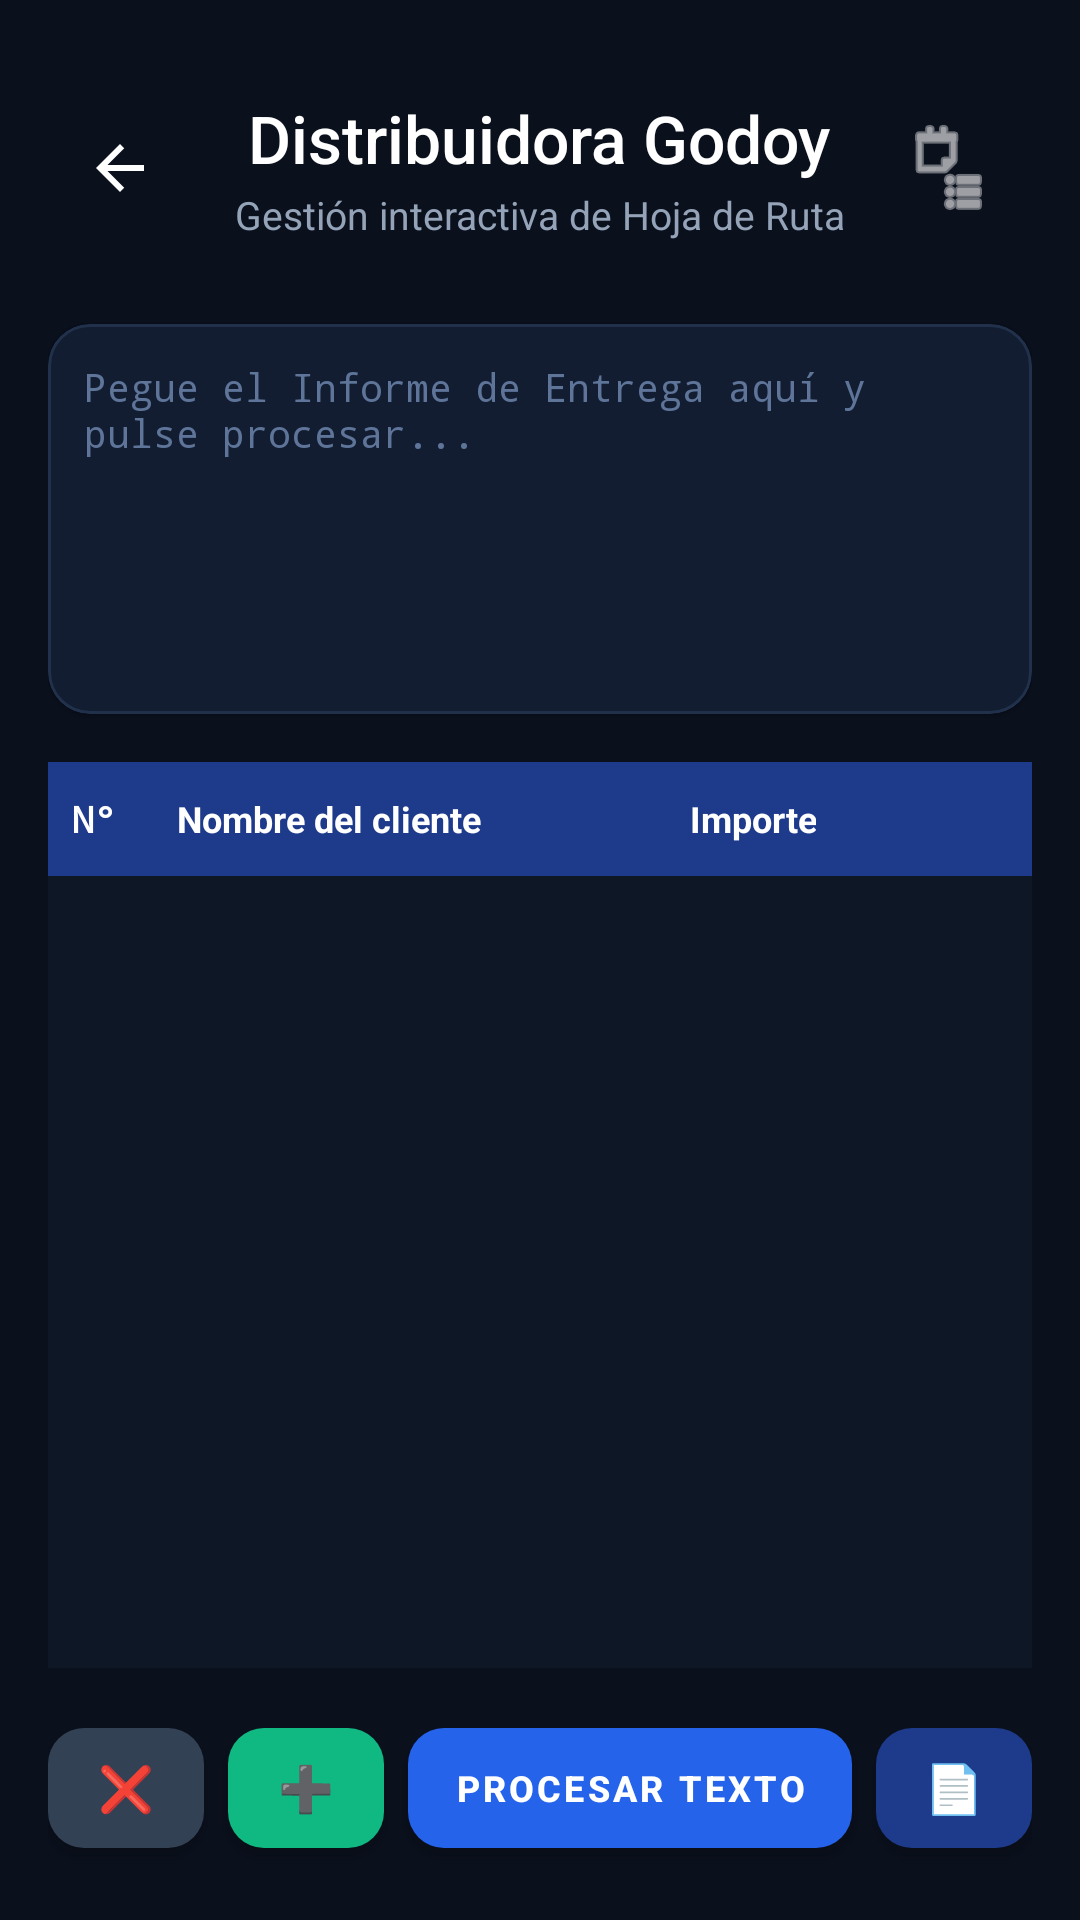

Here is an Android app screen rendered from its layout file. Give the layout XML and the strings, colors and styles it references.
<!-- AndroidManifest.xml: application theme Theme.MyApplication -->
<!-- res/layout/activity_hoja_ruta.xml -->
<?xml version="1.0" encoding="utf-8"?>
<LinearLayout
    xmlns:android="http://schemas.android.com/apk/res/android"
    xmlns:app="http://schemas.android.com/apk/res-auto"
    xmlns:tools="http://schemas.android.com/tools"
    android:layout_width="match_parent"
    android:layout_height="match_parent"
    android:orientation="vertical"
    android:background="#0A101C"
    android:padding="16dp"
    tools:context=".service.HojaRutaActivity">

    
    
    
    <RelativeLayout
        android:layout_width="match_parent"
        android:layout_height="wrap_content"
        android:layout_marginTop="12dp"
        android:layout_marginBottom="12dp">

        
        <LinearLayout
            android:id="@+id/container_botones_izq"
            android:layout_width="wrap_content"
            android:layout_height="wrap_content"
            android:layout_alignParentStart="true"
            android:layout_centerVertical="true"
            android:orientation="horizontal">

            
            <ImageButton
                android:id="@+id/btn_back"
                android:layout_width="wrap_content"
                android:layout_height="wrap_content"
                android:background="?attr/selectableItemBackgroundBorderless"
                android:contentDescription="Volver atrás"
                android:padding="12dp"
                android:src="@drawable/ic_arrow_back"
                app:tint="@color/white" />



        </LinearLayout>

        
        <LinearLayout
            android:layout_width="wrap_content"
            android:layout_height="wrap_content"
            android:layout_centerHorizontal="true"
            android:layout_centerVertical="true"
            android:orientation="vertical"
            android:gravity="center_horizontal">

            <TextView
                android:id="@+id/tv_titulo_modulo"
                android:layout_width="wrap_content"
                android:layout_height="wrap_content"
                android:fontFamily="sans-serif-medium"
                android:text="Distribuidora Godoy"
                android:textColor="#FFFFFF"
                android:textSize="22sp" />

            <TextView
                android:id="@+id/tv_subtitulo_modulo"
                android:layout_width="wrap_content"
                android:layout_height="wrap_content"
                android:text="Gestión interactiva de Hoja de Ruta"
                android:textColor="#94A3B8"
                android:textSize="13sp"
                android:layout_marginTop="2dp" />
        </LinearLayout>

        
        <ImageButton
            android:id="@+id/btn_lista_precios_der"
            android:layout_width="wrap_content"
            android:layout_height="wrap_content"
            android:layout_alignParentEnd="true"
            android:layout_centerVertical="true"
            android:background="?attr/selectableItemBackgroundBorderless"
            android:padding="12dp"
            android:src="@android:drawable/ic_menu_agenda"
            app:tint="@color/white" />

    </RelativeLayout>

    
    <com.google.android.material.card.MaterialCardView
        android:id="@+id/cardInputHolder"
        android:layout_width="match_parent"
        android:layout_height="130dp"
        android:layout_marginTop="12dp"
        app:cardBackgroundColor="#131D31"
        app:cardCornerRadius="14dp"
        app:strokeColor="#21314B"
        app:strokeWidth="1dp">

        <EditText
            android:id="@+id/et_datos_entrada"
            android:layout_width="match_parent"
            android:layout_height="match_parent"
            android:background="@android:color/transparent"
            android:gravity="top|start"
            android:hint="Pegue el Informe de Entrega aquí y pulse procesar..."
            android:inputType="textMultiLine"
            android:padding="12dp"
            android:textColor="#FFFFFF"
            android:textColorHint="#5E7599"
            android:fontFamily="monospace"
            android:textSize="13sp"
            android:scrollbars="vertical" />
    </com.google.android.material.card.MaterialCardView>

    <LinearLayout
        android:id="@+id/headerTablaSimulada"
        android:layout_width="match_parent"
        android:layout_height="38dp"
        android:layout_marginTop="16dp"
        android:background="#1E3A8A"
        android:orientation="horizontal"
        android:gravity="center_vertical"
        android:paddingStart="8dp"
        android:paddingEnd="8dp">

        <TextView
            android:layout_width="35dp"
            android:layout_height="wrap_content"
            android:text="N°"
            android:textColor="#FFFFFF"
            android:textStyle="bold"
            android:textSize="12sp"
            android:fontFamily="monospace"/>

        <TextView
            android:layout_width="0dp"
            android:layout_height="wrap_content"
            android:layout_weight="1"
            android:text="Nombre del cliente"
            android:textColor="#FFFFFF"
            android:textStyle="bold"
            android:textSize="12sp"/>

        <TextView
            android:layout_width="95dp"
            android:layout_height="wrap_content"
            android:text="Importe"
            android:textColor="#FFFFFF"
            android:textStyle="bold"
            android:textSize="12sp"
            android:gravity="end"
            android:layout_marginEnd="64dp"/>
    </LinearLayout>

    <androidx.recyclerview.widget.RecyclerView
        android:id="@+id/rv_pedidos_tabla"
        android:layout_width="match_parent"
        android:layout_height="0dp"
        android:layout_weight="1"
        android:background="#0E1726" />

    <LinearLayout
        android:id="@+id/panelAccionesInferior"
        android:layout_width="match_parent"
        android:layout_height="56dp"
        android:layout_marginTop="12dp"
        android:orientation="horizontal"
        android:gravity="center_vertical">

        <com.google.android.material.button.MaterialButton
            android:id="@+id/btn_limpiar"
            android:layout_width="52dp"
            android:layout_height="52dp"
            android:text="❌"
            android:textColor="#FFFFFF"
            android:textSize="15sp"
            android:padding="0dp"
            android:minHeight="0dp"
            android:minWidth="0dp"
            app:backgroundTint="#334155"
            app:cornerRadius="12dp" />

        <com.google.android.material.button.MaterialButton
            android:id="@+id/btn_agregar_item"
            android:layout_width="52dp"
            android:layout_height="52dp"
            android:layout_marginStart="8dp"
            android:text="➕"
            android:textColor="#FFFFFF"
            android:textSize="15sp"
            android:padding="0dp"
            android:minHeight="0dp"
            android:minWidth="0dp"
            app:backgroundTint="#10B981"
            app:cornerRadius="12dp" />

        <com.google.android.material.button.MaterialButton
            android:id="@+id/btn_generar_excel"
            android:layout_width="0dp"
            android:layout_height="52dp"
            android:layout_weight="1"
            android:layout_marginStart="8dp"
            android:layout_marginEnd="8dp"
            android:text="PROCESAR TEXTO"
            android:textColor="#FFFFFF"
            android:textSize="12sp"
            android:textStyle="bold"
            android:padding="0dp"
            android:minHeight="0dp"
            app:backgroundTint="#2563EB"
            app:cornerRadius="12dp" />

        <com.google.android.material.button.MaterialButton
            android:id="@+id/btn_compartir_excel"
            android:layout_width="52dp"
            android:layout_height="52dp"
            android:text="📄"
            android:textColor="#FFFFFF"
            android:textSize="16sp"
            android:padding="0dp"
            android:minHeight="0dp"
            android:minWidth="0dp"
            app:backgroundTint="#1E3A8A"
            app:cornerRadius="12dp" />
    </LinearLayout>

</LinearLayout>
<!-- resources referenced by this layout -->
<resources>
  <color name="white">#FFFFFFFF</color>
  <!-- drawable ic_arrow_back (drawable) -->
  <vector xmlns:android="http://schemas.android.com/apk/res/android"
      android:width="24dp"
      android:height="24dp"
      android:viewportWidth="24"
      android:viewportHeight="24">
      <path
          android:fillColor="@android:color/white"
          android:pathData="M20,11H7.83l5.59,-5.59L12,4l-8,8 8,8 1.41,-1.41L7.83,13H20z"/>
  </vector>
  <style name="Theme.MyApplication" parent="Theme.MaterialComponents.DayNight.NoActionBar">
          
          <item name="colorPrimary">#1A237E</item>
          <item name="colorPrimaryVariant">#0D1B5E</item>
          <item name="colorOnPrimary">#FFFFFF</item>
      </style>
</resources>
